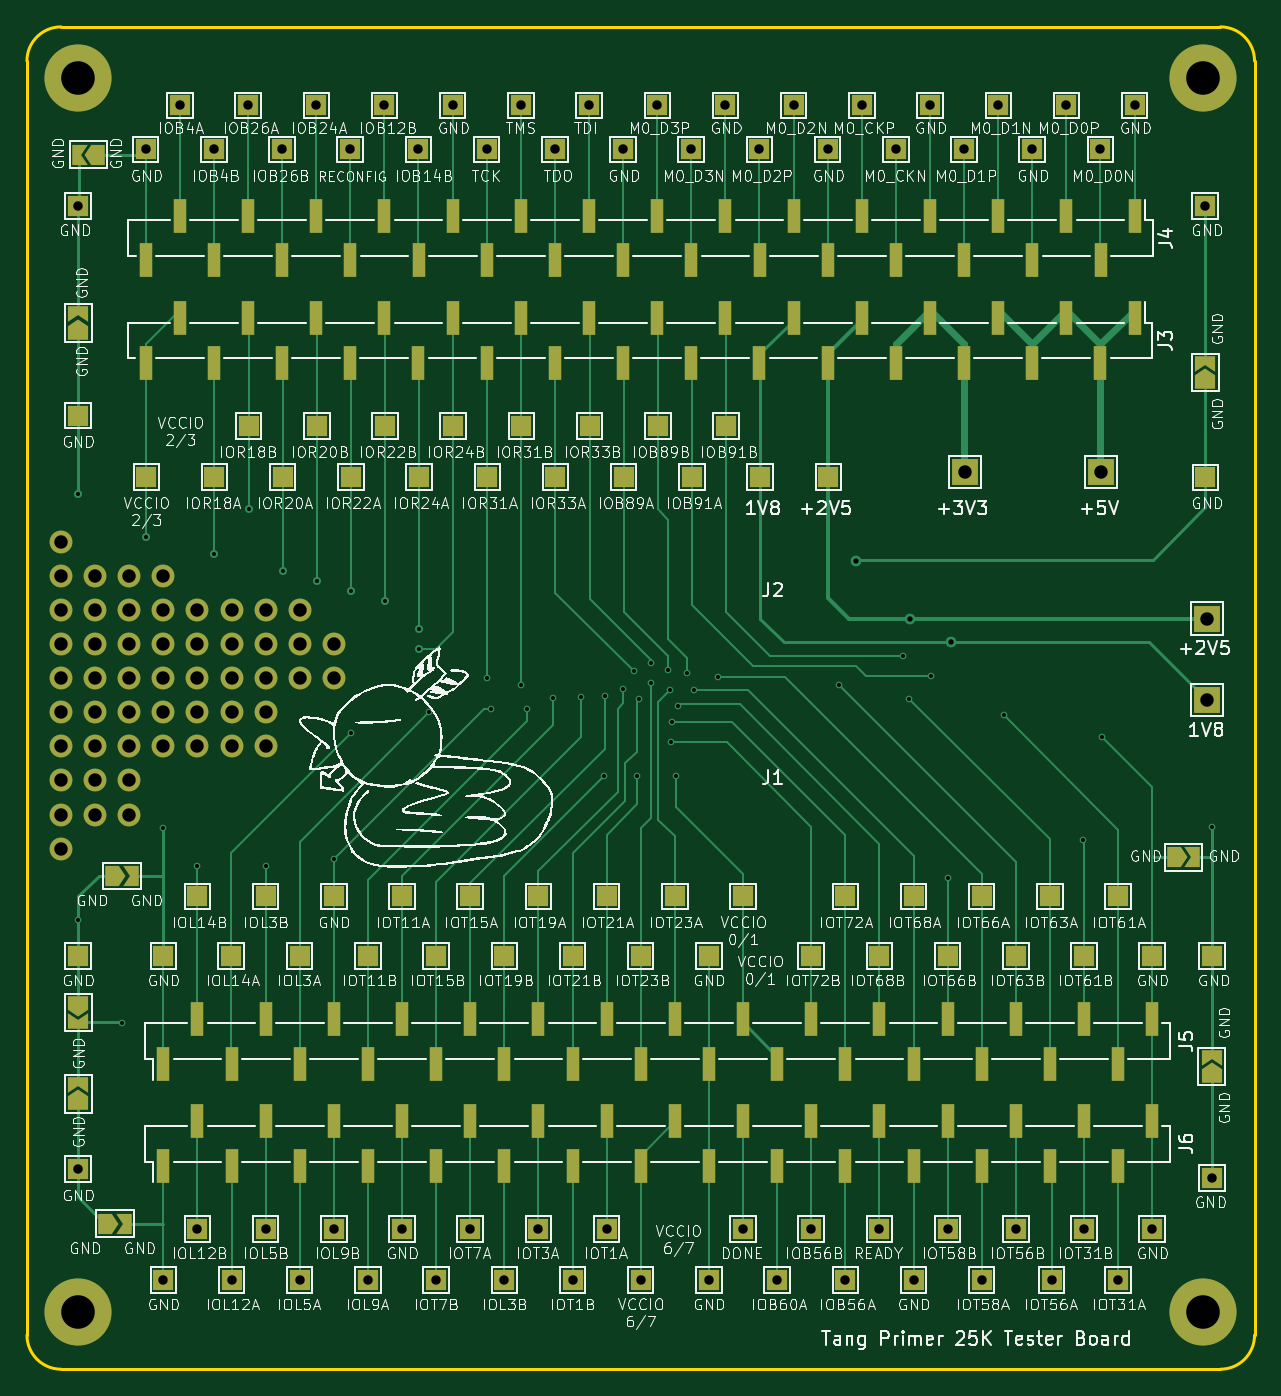
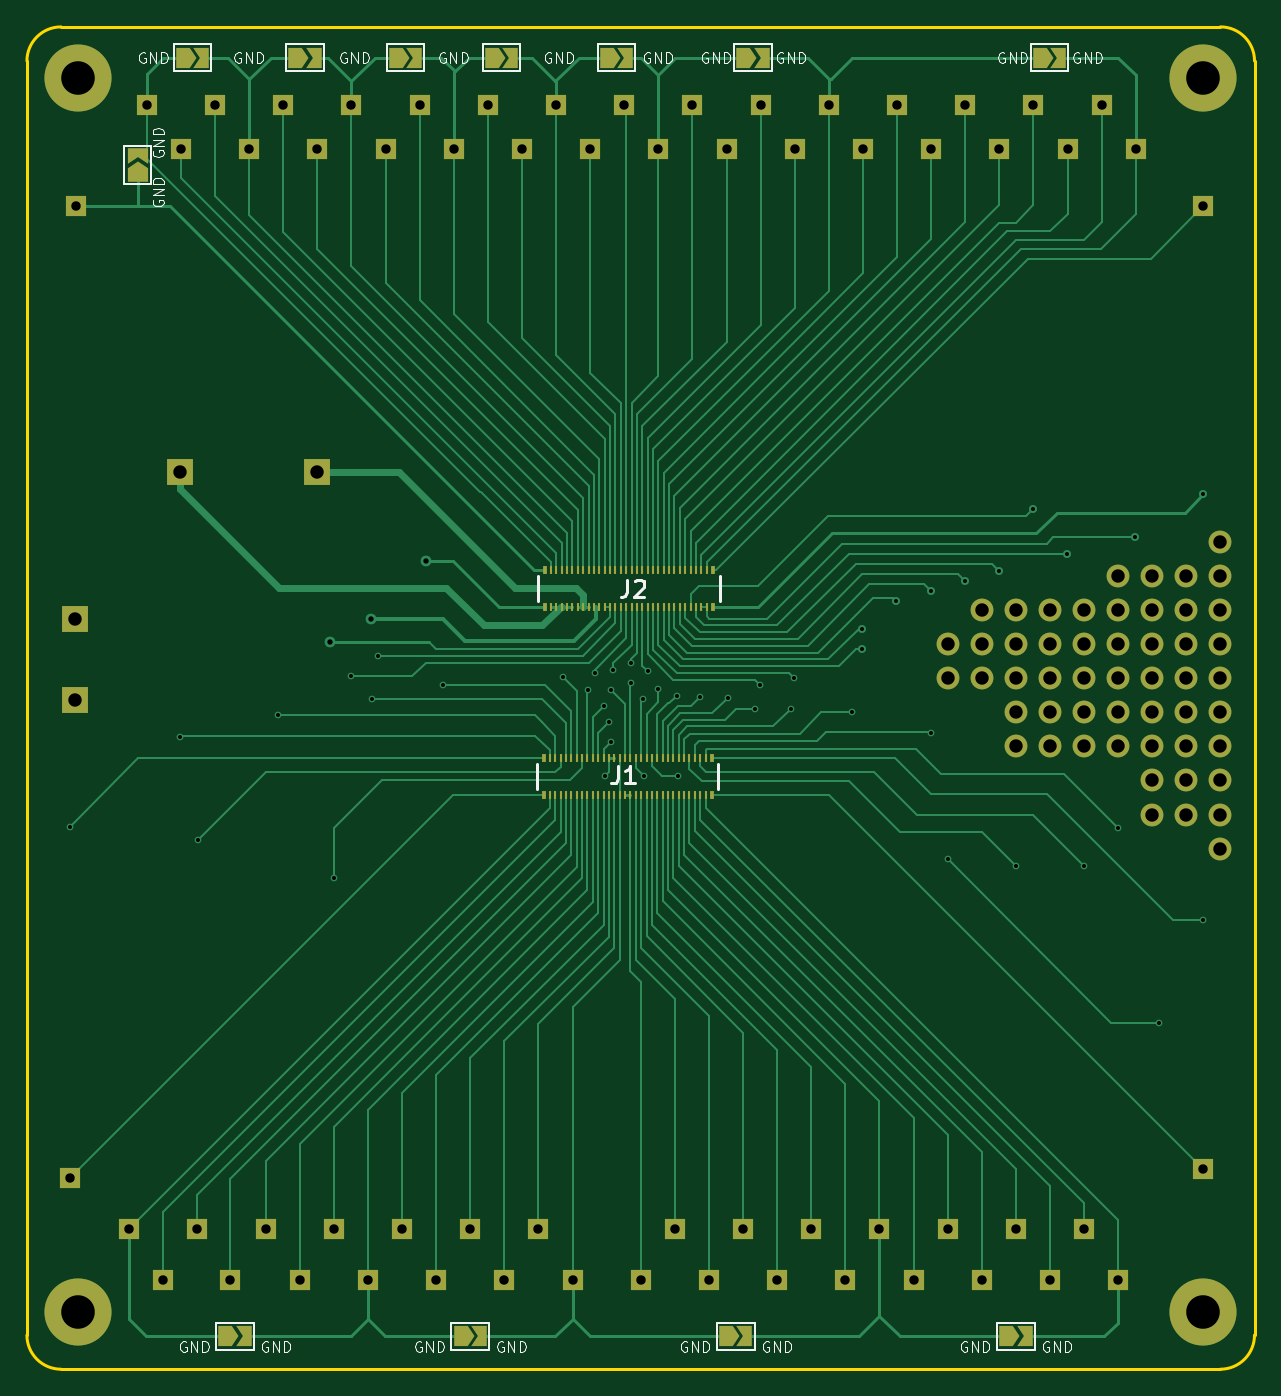
Circuit board: 11 layer files. Board 91.4 x 100.0 mm.
- bottom_copper: ds_test_board3-B_Cu.gbr (48447 bytes)
- bottom_mask: ds_test_board3-B_Mask.gbr (11846 bytes)
- paste: ds_test_board3-B_Paste.gbr (3863 bytes)
- bottom_silk: ds_test_board3-B_Silkscreen.gbr (36008 bytes)
- outline: ds_test_board3-Edge_Cuts.gbr (1001 bytes)
- top_copper: ds_test_board3-F_Cu.gbr (43940 bytes)
- top_mask: ds_test_board3-F_Mask.gbr (13836 bytes)
- paste: ds_test_board3-F_Paste.gbr (3618 bytes)
- top_silk: ds_test_board3-F_Silkscreen.gbr (423673 bytes)
- drill: ds_test_board3-NPTH.drl (272 bytes)
- drill: ds_test_board3-PTH.drl (3539 bytes)

=== bottom_copper: ds_test_board3-B_Cu.gbr (48447 bytes, source omitted) ===
=== bottom_mask: ds_test_board3-B_Mask.gbr (11846 bytes, source omitted) ===
=== paste: ds_test_board3-B_Paste.gbr ===
%TF.GenerationSoftware,KiCad,Pcbnew,7.0.9*%
%TF.CreationDate,2023-12-16T04:09:15+09:00*%
%TF.ProjectId,ds_test_board3,64735f74-6573-4745-9f62-6f617264332e,rev?*%
%TF.SameCoordinates,Original*%
%TF.FileFunction,Paste,Bot*%
%TF.FilePolarity,Positive*%
%FSLAX46Y46*%
G04 Gerber Fmt 4.6, Leading zero omitted, Abs format (unit mm)*
G04 Created by KiCad (PCBNEW 7.0.9) date 2023-12-16 04:09:15*
%MOMM*%
%LPD*%
G01*
G04 APERTURE LIST*
%ADD10R,0.350000X0.660000*%
%ADD11R,0.230000X0.660000*%
G04 APERTURE END LIST*
D10*
%TO.C,J1*%
X162333000Y-111620000D03*
X162333000Y-114330000D03*
X174883000Y-114330000D03*
X174883000Y-111620000D03*
D11*
X162808000Y-111620000D03*
X162808000Y-114330000D03*
X163208000Y-111620000D03*
X163208000Y-114330000D03*
X163608000Y-111620000D03*
X163608000Y-114330000D03*
X164008000Y-111620000D03*
X164008000Y-114330000D03*
X164408000Y-111620000D03*
X164408000Y-114330000D03*
X164808000Y-111620000D03*
X164808000Y-114330000D03*
X165208000Y-111620000D03*
X165208000Y-114330000D03*
X165608000Y-111620000D03*
X165608000Y-114330000D03*
X166008000Y-111620000D03*
X166008000Y-114330000D03*
X166408000Y-111620000D03*
X166408000Y-114330000D03*
X166808000Y-111620000D03*
X166808000Y-114330000D03*
X167208000Y-111620000D03*
X167208000Y-114330000D03*
X167608000Y-111620000D03*
X167608000Y-114330000D03*
X168008000Y-111620000D03*
X168008000Y-114330000D03*
X168408000Y-111620000D03*
X168408000Y-114330000D03*
X168808000Y-111620000D03*
X168808000Y-114330000D03*
X169208000Y-111620000D03*
X169208000Y-114330000D03*
X169608000Y-111620000D03*
X169608000Y-114330000D03*
X170008000Y-111620000D03*
X170008000Y-114330000D03*
X170408000Y-111620000D03*
X170408000Y-114330000D03*
X170808000Y-111620000D03*
X170808000Y-114330000D03*
X171208000Y-111620000D03*
X171208000Y-114330000D03*
X171608000Y-111620000D03*
X171608000Y-114330000D03*
X172008000Y-111620000D03*
X172008000Y-114330000D03*
X172408000Y-111620000D03*
X172408000Y-114330000D03*
X172808000Y-111620000D03*
X172808000Y-114330000D03*
X173208000Y-111620000D03*
X173208000Y-114330000D03*
X173608000Y-111620000D03*
X173608000Y-114330000D03*
X174008000Y-111620000D03*
X174008000Y-114330000D03*
X174408000Y-111620000D03*
X174408000Y-114330000D03*
%TD*%
D10*
%TO.C,J2*%
X174801000Y-100330000D03*
X174801000Y-97620000D03*
X162251000Y-97620000D03*
X162251000Y-100330000D03*
D11*
X174326000Y-100330000D03*
X174326000Y-97620000D03*
X173926000Y-100330000D03*
X173926000Y-97620000D03*
X173526000Y-100330000D03*
X173526000Y-97620000D03*
X173126000Y-100330000D03*
X173126000Y-97620000D03*
X172726000Y-100330000D03*
X172726000Y-97620000D03*
X172326000Y-100330000D03*
X172326000Y-97620000D03*
X171926000Y-100330000D03*
X171926000Y-97620000D03*
X171526000Y-100330000D03*
X171526000Y-97620000D03*
X171126000Y-100330000D03*
X171126000Y-97620000D03*
X170726000Y-100330000D03*
X170726000Y-97620000D03*
X170326000Y-100330000D03*
X170326000Y-97620000D03*
X169926000Y-100330000D03*
X169926000Y-97620000D03*
X169526000Y-100330000D03*
X169526000Y-97620000D03*
X169126000Y-100330000D03*
X169126000Y-97620000D03*
X168726000Y-100330000D03*
X168726000Y-97620000D03*
X168326000Y-100330000D03*
X168326000Y-97620000D03*
X167926000Y-100330000D03*
X167926000Y-97620000D03*
X167526000Y-100330000D03*
X167526000Y-97620000D03*
X167126000Y-100330000D03*
X167126000Y-97620000D03*
X166726000Y-100330000D03*
X166726000Y-97620000D03*
X166326000Y-100330000D03*
X166326000Y-97620000D03*
X165926000Y-100330000D03*
X165926000Y-97620000D03*
X165526000Y-100330000D03*
X165526000Y-97620000D03*
X165126000Y-100330000D03*
X165126000Y-97620000D03*
X164726000Y-100330000D03*
X164726000Y-97620000D03*
X164326000Y-100330000D03*
X164326000Y-97620000D03*
X163926000Y-100330000D03*
X163926000Y-97620000D03*
X163526000Y-100330000D03*
X163526000Y-97620000D03*
X163126000Y-100330000D03*
X163126000Y-97620000D03*
X162726000Y-100330000D03*
X162726000Y-97620000D03*
%TD*%
M02*

=== bottom_silk: ds_test_board3-B_Silkscreen.gbr (36008 bytes, source omitted) ===
=== outline: ds_test_board3-Edge_Cuts.gbr ===
%TF.GenerationSoftware,KiCad,Pcbnew,7.0.9*%
%TF.CreationDate,2023-12-16T04:09:15+09:00*%
%TF.ProjectId,ds_test_board3,64735f74-6573-4745-9f62-6f617264332e,rev?*%
%TF.SameCoordinates,Original*%
%TF.FileFunction,Profile,NP*%
%FSLAX46Y46*%
G04 Gerber Fmt 4.6, Leading zero omitted, Abs format (unit mm)*
G04 Created by KiCad (PCBNEW 7.0.9) date 2023-12-16 04:09:15*
%MOMM*%
%LPD*%
G01*
G04 APERTURE LIST*
%TA.AperFunction,Profile*%
%ADD10C,0.200000*%
%TD*%
G04 APERTURE END LIST*
D10*
X210820000Y-57150000D02*
X124460000Y-57150000D01*
X121922262Y-154596238D02*
G75*
G03*
X124462312Y-157136238I2540038J38D01*
G01*
X213360000Y-59690000D02*
G75*
G03*
X210820000Y-57150000I-2540000J0D01*
G01*
X124462312Y-157136238D02*
X210820000Y-157136238D01*
X121920000Y-59690000D02*
X121922312Y-154596238D01*
X210820000Y-157136238D02*
G75*
G03*
X213362339Y-154596238I2300J2540038D01*
G01*
X124460000Y-57150000D02*
G75*
G03*
X121920000Y-59690000I0J-2540000D01*
G01*
X213362312Y-154596238D02*
X213360000Y-59690000D01*
M02*

=== top_copper: ds_test_board3-F_Cu.gbr (43940 bytes, source omitted) ===
=== top_mask: ds_test_board3-F_Mask.gbr (13836 bytes, source omitted) ===
=== paste: ds_test_board3-F_Paste.gbr ===
%TF.GenerationSoftware,KiCad,Pcbnew,7.0.9*%
%TF.CreationDate,2023-12-16T04:09:15+09:00*%
%TF.ProjectId,ds_test_board3,64735f74-6573-4745-9f62-6f617264332e,rev?*%
%TF.SameCoordinates,Original*%
%TF.FileFunction,Paste,Top*%
%TF.FilePolarity,Positive*%
%FSLAX46Y46*%
G04 Gerber Fmt 4.6, Leading zero omitted, Abs format (unit mm)*
G04 Created by KiCad (PCBNEW 7.0.9) date 2023-12-16 04:09:15*
%MOMM*%
%LPD*%
G01*
G04 APERTURE LIST*
%ADD10R,1.000000X2.510000*%
G04 APERTURE END LIST*
D10*
%TO.C,J5*%
X205740000Y-131056000D03*
X203200000Y-134366000D03*
X200660000Y-131056000D03*
X198120000Y-134366000D03*
X195580000Y-131056000D03*
X193040000Y-134366000D03*
X190500000Y-131056000D03*
X187960000Y-134366000D03*
X185420000Y-131056000D03*
X182880000Y-134366000D03*
X180340000Y-131056000D03*
X177800000Y-134366000D03*
X175260000Y-131056000D03*
X172720000Y-134366000D03*
X170180000Y-131056000D03*
X167640000Y-134366000D03*
X165100000Y-131056000D03*
X162560000Y-134366000D03*
X160020000Y-131056000D03*
X157480000Y-134366000D03*
X154940000Y-131056000D03*
X152400000Y-134366000D03*
X149860000Y-131056000D03*
X147320000Y-134366000D03*
X144780000Y-131056000D03*
X142240000Y-134366000D03*
X139700000Y-131056000D03*
X137160000Y-134366000D03*
X134620000Y-131056000D03*
X132080000Y-134366000D03*
%TD*%
%TO.C,J4*%
X130772000Y-74549000D03*
X133312000Y-71239000D03*
X135852000Y-74549000D03*
X138392000Y-71239000D03*
X140932000Y-74549000D03*
X143472000Y-71239000D03*
X146012000Y-74549000D03*
X148552000Y-71239000D03*
X151092000Y-74549000D03*
X153632000Y-71239000D03*
X156172000Y-74549000D03*
X158712000Y-71239000D03*
X161252000Y-74549000D03*
X163792000Y-71239000D03*
X166332000Y-74549000D03*
X168872000Y-71239000D03*
X171412000Y-74549000D03*
X173952000Y-71239000D03*
X176492000Y-74549000D03*
X179032000Y-71239000D03*
X181572000Y-74549000D03*
X184112000Y-71239000D03*
X186652000Y-74549000D03*
X189192000Y-71239000D03*
X191732000Y-74549000D03*
X194272000Y-71239000D03*
X196812000Y-74549000D03*
X199352000Y-71239000D03*
X201892000Y-74549000D03*
X204432000Y-71239000D03*
%TD*%
%TO.C,J6*%
X205740000Y-138684000D03*
X203200000Y-141994000D03*
X200660000Y-138684000D03*
X198120000Y-141994000D03*
X195580000Y-138684000D03*
X193040000Y-141994000D03*
X190500000Y-138684000D03*
X187960000Y-141994000D03*
X185420000Y-138684000D03*
X182880000Y-141994000D03*
X180340000Y-138684000D03*
X177800000Y-141994000D03*
X175260000Y-138684000D03*
X172720000Y-141994000D03*
X170180000Y-138684000D03*
X167640000Y-141994000D03*
X165100000Y-138684000D03*
X162560000Y-141994000D03*
X160020000Y-138684000D03*
X157480000Y-141994000D03*
X154940000Y-138684000D03*
X152400000Y-141994000D03*
X149860000Y-138684000D03*
X147320000Y-141994000D03*
X144780000Y-138684000D03*
X142240000Y-141994000D03*
X139700000Y-138684000D03*
X137160000Y-141994000D03*
X134620000Y-138684000D03*
X132080000Y-141994000D03*
%TD*%
%TO.C,J3*%
X204419200Y-78858600D03*
X201879200Y-82168600D03*
X199339200Y-78858600D03*
X196799200Y-82168600D03*
X194259200Y-78858600D03*
X191719200Y-82168600D03*
X189179200Y-78858600D03*
X186639200Y-82168600D03*
X184099200Y-78858600D03*
X181559200Y-82168600D03*
X179019200Y-78858600D03*
X176479200Y-82168600D03*
X173939200Y-78858600D03*
X171399200Y-82168600D03*
X168859200Y-78858600D03*
X166319200Y-82168600D03*
X163779200Y-78858600D03*
X161239200Y-82168600D03*
X158699200Y-78858600D03*
X156159200Y-82168600D03*
X153619200Y-78858600D03*
X151079200Y-82168600D03*
X148539200Y-78858600D03*
X145999200Y-82168600D03*
X143459200Y-78858600D03*
X140919200Y-82168600D03*
X138379200Y-78858600D03*
X135839200Y-82168600D03*
X133299200Y-78858600D03*
X130759200Y-82168600D03*
%TD*%
M02*

=== top_silk: ds_test_board3-F_Silkscreen.gbr (423673 bytes, source omitted) ===
=== drill: ds_test_board3-NPTH.drl ===
M48
; DRILL file {KiCad 7.0.9} date Sat Dec 16 04:09:17 2023
; FORMAT={-:-/ absolute / metric / decimal}
; #@! TF.CreationDate,2023-12-16T04:09:17+09:00
; #@! TF.GenerationSoftware,Kicad,Pcbnew,7.0.9
; #@! TF.FileFunction,NonPlated,1,2,NPTH
FMAT,2
METRIC
%
G90
G05
T0
M30

=== drill: ds_test_board3-PTH.drl ===
M48
; DRILL file {KiCad 7.0.9} date Sat Dec 16 04:09:17 2023
; FORMAT={-:-/ absolute / metric / decimal}
; #@! TF.CreationDate,2023-12-16T04:09:17+09:00
; #@! TF.GenerationSoftware,Kicad,Pcbnew,7.0.9
; #@! TF.FileFunction,Plated,1,2,PTH
FMAT,2
METRIC
; #@! TA.AperFunction,Plated,PTH,ViaDrill
T1C0.300
; #@! TA.AperFunction,Plated,PTH,ViaDrill
T2C0.400
; #@! TA.AperFunction,Plated,PTH,ComponentDrill
T3C0.700
; #@! TA.AperFunction,Plated,PTH,ComponentDrill
T4C1.000
; #@! TA.AperFunction,Plated,PTH,ComponentDrill
T5C2.500
%
G90
G05
T1
X125.73Y-91.948
X125.73Y-123.698
X129.032Y-131.318
X130.81Y-95.123
X132.08Y-116.84
X134.62Y-119.634
X135.89Y-96.393
X138.43Y-93.091
X139.7Y-119.634
X140.97Y-97.663
X143.51Y-98.425
X144.78Y-119.126
X146.05Y-99.187
X146.05Y-109.728
X148.59Y-99.949
X151.13Y-101.981
X151.13Y-103.505
X151.892Y-108.204
X156.21Y-105.664
X156.464Y-107.95
X158.75Y-106.172
X159.156Y-107.975
X161.138Y-107.112
X163.22Y-107.061
X164.897Y-112.954
X164.948Y-106.959
X166.319Y-106.502
X167.132Y-105.156
X167.386Y-112.954
X167.477Y-107.223
X168.402Y-104.521
X168.402Y-105.994
X169.672Y-105.029
X169.824Y-106.553
X169.875Y-110.414
X169.977Y-108.941
X170.282Y-112.954
X170.383Y-107.721
X171.069Y-105.283
X171.602Y-106.553
X173.431Y-105.588
X182.372Y-106.147
X187.198Y-104.013
X187.655Y-107.213
X189.23Y-105.537
X190.5Y-120.523
X194.666Y-108.433
X200.609Y-117.729
X201.981Y-110.007
X210.185Y-116.738
T2
X183.642Y-96.901
X187.706Y-101.219
X190.754Y-102.997
T3
X125.73Y-70.485
X125.73Y-142.24
X130.759Y-66.269
X132.08Y-150.495
X133.312Y-62.992
X134.62Y-146.685
X135.839Y-66.269
X137.16Y-150.495
X138.392Y-62.992
X139.7Y-146.685
X140.919Y-66.269
X142.24Y-150.495
X143.472Y-62.992
X144.78Y-146.685
X145.999Y-66.269
X147.32Y-150.495
X148.552Y-62.992
X149.86Y-146.685
X151.079Y-66.269
X152.4Y-150.495
X153.632Y-62.992
X154.94Y-146.685
X156.159Y-66.269
X157.48Y-150.495
X158.712Y-62.992
X160.02Y-146.685
X161.239Y-66.269
X162.56Y-150.495
X163.792Y-62.992
X165.1Y-146.685
X166.319Y-66.269
X167.64Y-150.495
X168.872Y-62.992
X171.399Y-66.269
X172.72Y-150.495
X173.952Y-62.992
X175.26Y-146.685
X176.479Y-66.269
X177.8Y-150.495
X179.032Y-62.992
X180.34Y-146.685
X181.559Y-66.269
X182.88Y-150.495
X184.112Y-62.992
X185.42Y-146.685
X186.639Y-66.269
X187.96Y-150.495
X189.192Y-62.992
X190.5Y-146.685
X191.719Y-66.269
X193.04Y-150.495
X194.272Y-62.992
X195.58Y-146.685
X196.799Y-66.269
X198.247Y-150.495
X199.352Y-62.992
X200.66Y-146.685
X201.879Y-66.269
X203.2Y-150.495
X204.432Y-62.992
X205.74Y-146.685
X209.677Y-70.485
X210.185Y-142.875
T4
X124.46Y-95.504
X124.46Y-98.044
X124.46Y-100.584
X124.46Y-103.124
X124.46Y-105.664
X124.46Y-108.204
X124.46Y-110.744
X124.46Y-113.284
X124.46Y-115.824
X124.46Y-118.364
X127.0Y-98.044
X127.0Y-100.584
X127.0Y-103.124
X127.0Y-105.664
X127.0Y-108.204
X127.0Y-110.744
X127.0Y-113.284
X127.0Y-115.824
X129.54Y-98.044
X129.54Y-100.584
X129.54Y-103.124
X129.54Y-105.664
X129.54Y-108.204
X129.54Y-110.744
X129.54Y-113.284
X129.54Y-115.824
X132.08Y-98.044
X132.08Y-100.584
X132.08Y-103.124
X132.08Y-105.664
X132.08Y-108.204
X132.08Y-110.744
X134.62Y-100.584
X134.62Y-103.124
X134.62Y-105.664
X134.62Y-108.204
X134.62Y-110.744
X137.16Y-100.584
X137.16Y-103.124
X137.16Y-105.664
X137.16Y-108.204
X137.16Y-110.744
X139.7Y-100.584
X139.7Y-103.124
X139.7Y-105.664
X139.7Y-108.204
X139.7Y-110.744
X142.24Y-100.584
X142.24Y-103.124
X142.24Y-105.664
X144.78Y-103.124
X144.78Y-105.664
X191.77Y-90.297
X201.93Y-90.297
X209.804Y-101.219
X209.804Y-107.315
T5
X125.73Y-60.96
X125.73Y-152.908
X209.55Y-60.96
X209.55Y-152.908
T0
M30

